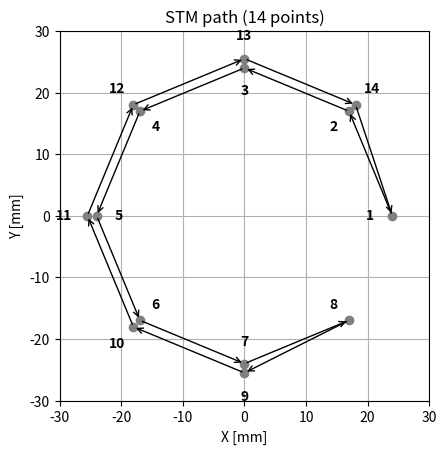
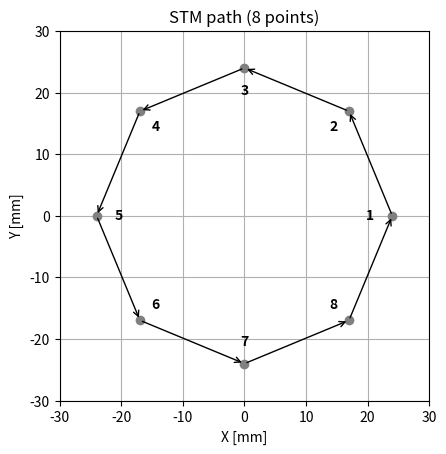

The matplotlib source for these figures, in order:
import numpy as np
import matplotlib.pyplot as plt

# STMの軌道を可視化するためのコード
dev_radius = 24.0
point_num = 8

# 正方向 → 逆方向で 14点
angles_fwd = [2.0 * np.pi * i / point_num for i in range(point_num)]
angles_rev = angles_fwd[::-1][1:-1]
dev_angles = angles_fwd + angles_rev  # 14個

# 重複角度は半径を 1 mm ずつ外側へずらす
offset_delta = 1.5
seen = {}
dev_xy = []
for a in dev_angles:
    k = seen.get(a, 0)
    r = dev_radius + k * offset_delta
    dev_xy.append((r * np.cos(a), r * np.sin(a)))
    seen[a] = k + 1

plt.figure()
for i, (x, y) in enumerate(dev_xy):
    plt.plot(x, y, marker='o', color='grey')
    xn, yn = dev_xy[(i + 1) % len(dev_xy)]  # 最後→最初 も含めて矢印
    plt.annotate('', xy=(xn, yn), xytext=(x, y),
                 arrowprops=dict(arrowstyle='->'))
    
    # 番号ラベル
    if i < 8:  # 1-8: 内側へ
        label_pos = (0.85 * x, 0.85 * y)
    else:      # 9-14: 外側へ
        label_pos = (1.15 * x, 1.15 * y)
    plt.text(label_pos[0], label_pos[1], str(i + 1),
             ha='center', va='center', fontsize=10, fontweight='bold')

plt.gca().set_aspect('equal', adjustable='box')
plt.title('STM path (14 points)') 
plt.xlabel('X [mm]')
plt.ylabel('Y [mm]')
plt.xlim(-30, 30)
plt.ylim(-30, 30)
plt.grid(True)

balloon_radius = 24.0
balloon_point_num = 8
balloon_angles = [2.0 * np.pi * i / balloon_point_num for i in range(balloon_point_num)]
balloon_xy = [(balloon_radius * np.cos(a), balloon_radius * np.sin(a)) for a in balloon_angles]

plt.figure()
for i, (x, y) in enumerate(balloon_xy):
    plt.plot(x, y, marker='o', color='grey')
    xn, yn = balloon_xy[(i + 1) % len(balloon_xy)]  # 全周を矢印で接続
    plt.annotate('', xy=(xn, yn), xytext=(x, y),
                 arrowprops=dict(arrowstyle='->'))
    # 番号ラベル
    if i < 8:  # 1-8: 内側へ
        label_pos = (0.85 * x, 0.85 * y)
    plt.text(label_pos[0], label_pos[1], str(i + 1),
             ha='center', va='center', fontsize=10, fontweight='bold')
    
plt.gca().set_aspect('equal', adjustable='box')
plt.title('STM path (8 points)')
plt.xlabel('X [mm]')
plt.ylabel('Y [mm]')
plt.xlim(-30, 30)
plt.ylim(-30, 30)
plt.grid(True)

plt.show()
